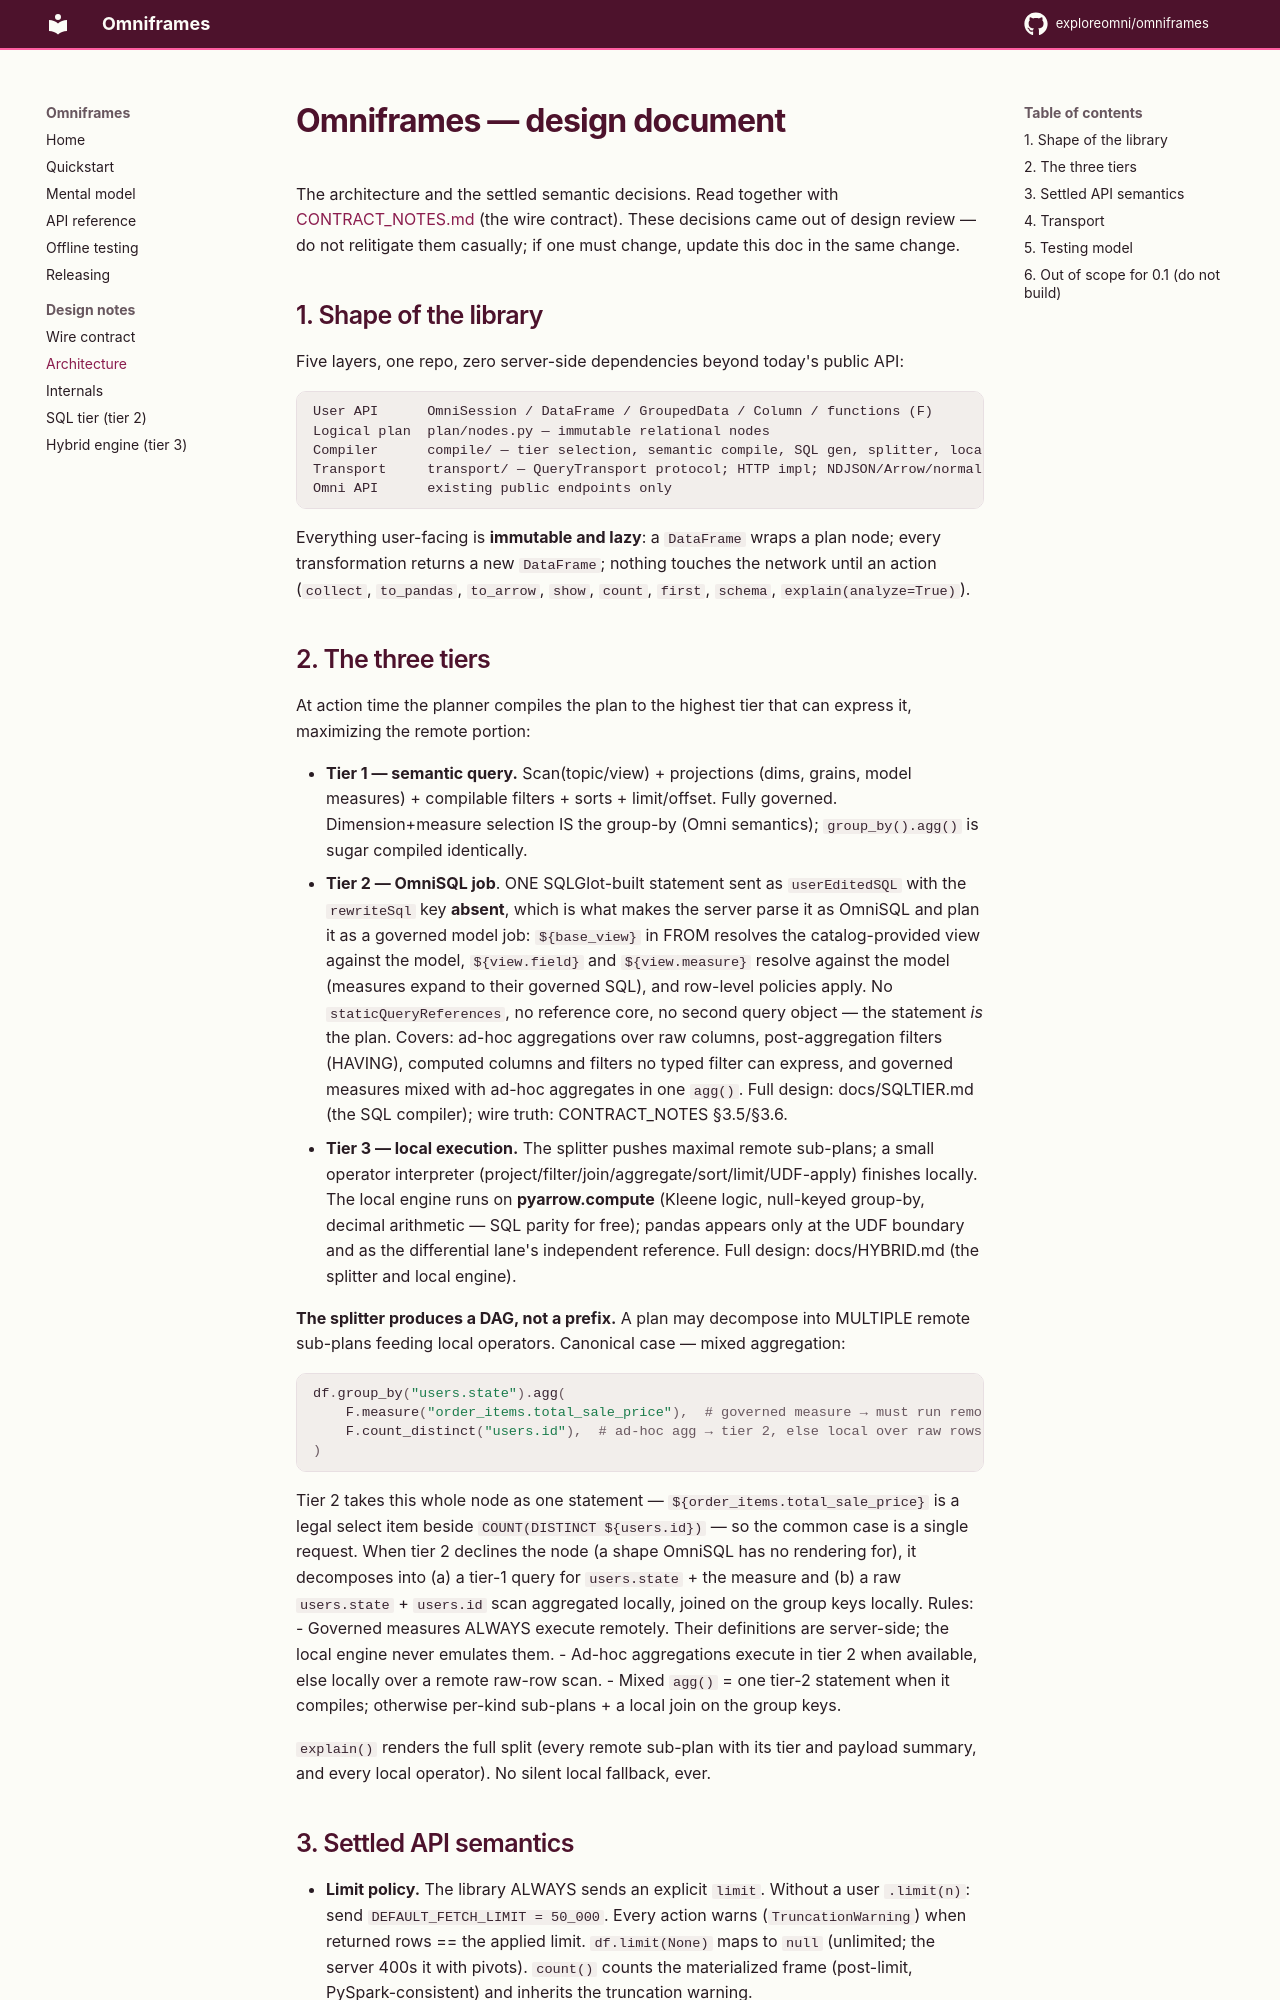

repository: exploreomni/omniframes · page: 0.1.0/DESIGN/index.html · generator: mkdocs

# Omniframes — design document

The architecture and the settled semantic decisions. Read together with
[CONTRACT_NOTES.md](CONTRACT_NOTES.md) (the wire contract). These decisions came out of design
review — do not relitigate them casually; if one must change, update this doc in the same change.

## 1. Shape of the library

Five layers, one repo, zero server-side dependencies beyond today's public API:

```
User API      OmniSession / DataFrame / GroupedData / Column / functions (F)
Logical plan  plan/nodes.py — immutable relational nodes
Compiler      compile/ — tier selection, semantic compile, SQL gen, splitter, local engine
Transport     transport/ — QueryTransport protocol; HTTP impl; NDJSON/Arrow/normalize
Omni API      existing public endpoints only
```

Everything user-facing is **immutable and lazy**: a `DataFrame` wraps a plan node; every
transformation returns a new `DataFrame`; nothing touches the network until an action
(`collect`, `to_pandas`, `to_arrow`, `show`, `count`, `first`, `schema`, `explain(analyze=True)`).

## 2. The three tiers

At action time the planner compiles the plan to the highest tier that can express it, maximizing
the remote portion:

- **Tier 1 — semantic query.** Scan(topic/view) + projections (dims, grains, model measures) +
  compilable filters + sorts + limit/offset. Fully governed. Dimension+measure selection IS the
  group-by (Omni semantics); `group_by().agg()` is sugar compiled identically.
- **Tier 2 — OmniSQL job**. ONE SQLGlot-built statement sent as `userEditedSQL` with the
  `rewriteSql` key **absent**, which is what makes the server parse it as OmniSQL and plan it as
  a governed model job: `${base_view}` in FROM resolves the catalog-provided view against the model, `${view.field}` and
  `${view.measure}` resolve against the model (measures expand to their governed SQL), and
  row-level policies apply. No `staticQueryReferences`, no reference core, no second query
  object — the statement *is* the plan. Covers: ad-hoc aggregations over raw columns,
  post-aggregation filters (HAVING), computed columns and filters no typed filter can express,
  and governed measures mixed with ad-hoc aggregates in one `agg()`. Full design:
  docs/SQLTIER.md (the SQL compiler); wire truth: CONTRACT_NOTES §3.5/§3.6.
- **Tier 3 — local execution.** The splitter pushes maximal remote sub-plans; a small operator
  interpreter (project/filter/join/aggregate/sort/limit/UDF-apply) finishes locally. The local
  engine runs on **pyarrow.compute** (Kleene logic, null-keyed group-by, decimal arithmetic —
  SQL parity for free); pandas appears only at the UDF boundary and as the differential lane's
  independent reference. Full design: docs/HYBRID.md (the splitter and local engine).

**The splitter produces a DAG, not a prefix.** A plan may decompose into MULTIPLE remote
sub-plans feeding local operators. Canonical case — mixed aggregation:

```python
df.group_by("users.state").agg(
    F.measure("order_items.total_sale_price"),  # governed measure → must run remotely
    F.count_distinct("users.id"),  # ad-hoc agg → tier 2, else local over raw rows
)
```

Tier 2 takes this whole node as one statement — `${order_items.total_sale_price}` is a legal
select item beside `COUNT(DISTINCT ${users.id})` — so the common case is a single request. When
tier 2 declines the node (a shape OmniSQL has no rendering for), it decomposes into (a) a tier-1
query for `users.state` + the measure and (b) a raw `users.state` + `users.id` scan aggregated
locally, joined on the group keys locally. Rules:
- Governed measures ALWAYS execute remotely. Their definitions are server-side; the local engine
  never emulates them.
- Ad-hoc aggregations execute in tier 2 when available, else locally over a remote raw-row scan.
- Mixed `agg()` = one tier-2 statement when it compiles; otherwise per-kind sub-plans + a local
  join on the group keys.

`explain()` renders the full split (every remote sub-plan with its tier and payload summary, and
every local operator). No silent local fallback, ever.
